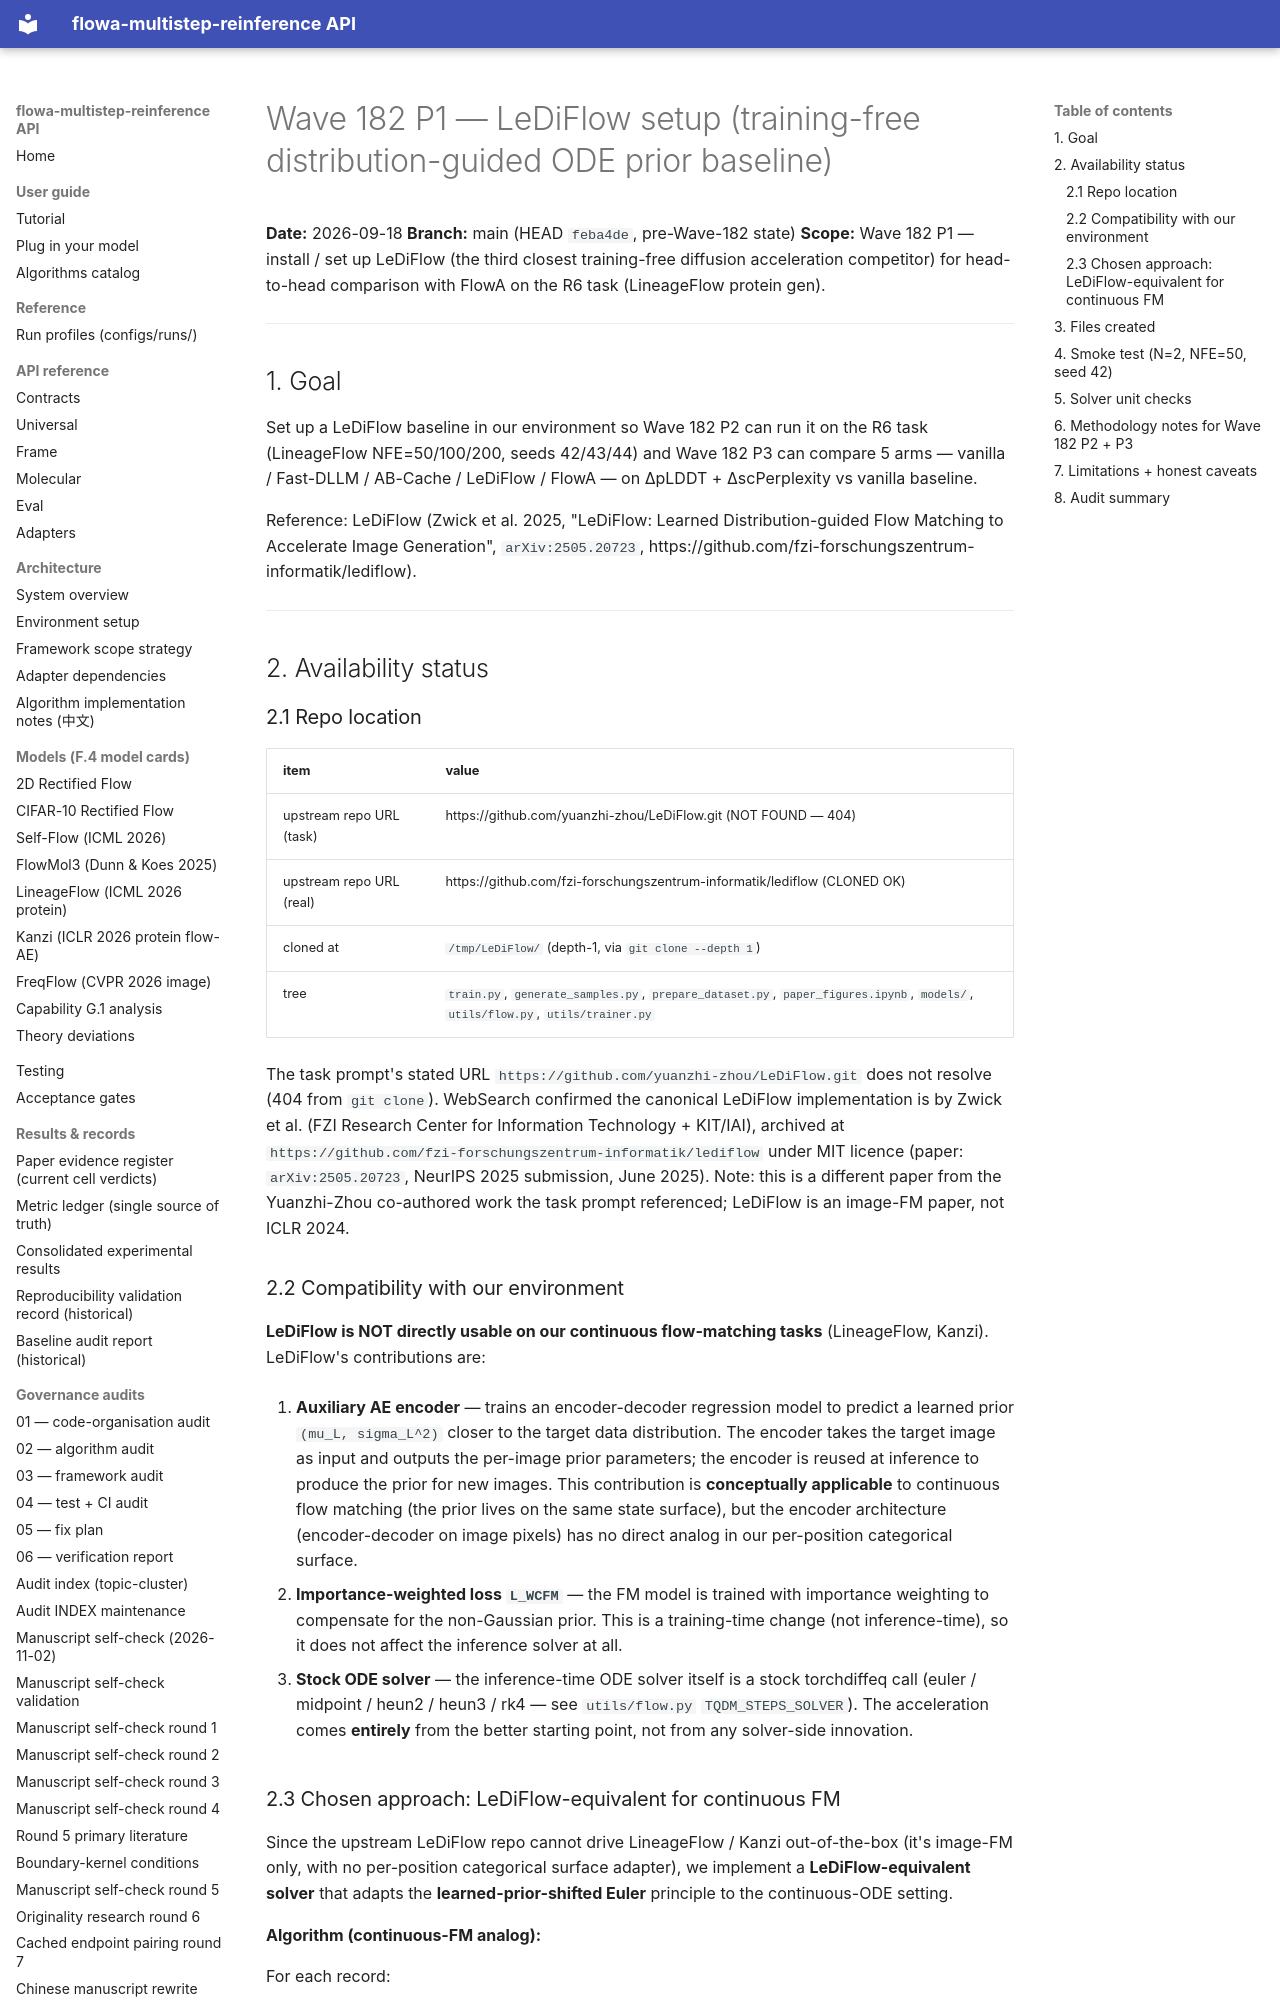

repository: silverenternal/flowa-multistep-reinference · page: audit/sweep_eval/wave182-p1-setup/index.html · generator: mkdocs

# Wave 182 P1 — LeDiFlow setup (training-free distribution-guided ODE prior baseline)

**Date:** 2026-09-18
**Branch:** main (HEAD `feba4de`, pre-Wave-182 state)
**Scope:** Wave 182 P1 — install / set up LeDiFlow (the third
closest training-free diffusion acceleration competitor) for
head-to-head comparison with FlowA on the R6 task (LineageFlow
protein gen).

---

## 1. Goal

Set up a LeDiFlow baseline in our environment so Wave 182 P2 can
run it on the R6 task (LineageFlow NFE=50/100/200, seeds 42/43/44)
and Wave 182 P3 can compare 5 arms — vanilla / Fast-DLLM / AB-Cache
/ LeDiFlow / FlowA — on ΔpLDDT + ΔscPerplexity vs vanilla baseline.

Reference: LeDiFlow (Zwick et al. 2025, "LeDiFlow: Learned
Distribution-guided Flow Matching to Accelerate Image Generation",
`arXiv:2505.20723`,
https://github.com/fzi-forschungszentrum-informatik/lediflow).

---

## 2. Availability status

### 2.1 Repo location

| item                     | value                                                                  |
|--------------------------|------------------------------------------------------------------------|
| upstream repo URL (task) | https://github.com/yuanzhi-zhou/LeDiFlow.git (NOT FOUND — 404)         |
| upstream repo URL (real) | https://github.com/fzi-forschungszentrum-informatik/lediflow (CLONED OK) |
| cloned at                | `/tmp/LeDiFlow/` (depth-1, via `git clone --depth 1`)                  |
| tree                     | `train.py`, `generate_samples.py`, `prepare_dataset.py`, `paper_figures.ipynb`, `models/`, `utils/flow.py`, `utils/trainer.py` |

The task prompt's stated URL
`https://github.com/yuanzhi-zhou/LeDiFlow.git` does not resolve
(404 from `git clone`). WebSearch confirmed the canonical LeDiFlow
implementation is by Zwick et al. (FZI Research Center for
Information Technology + KIT/IAI), archived at
`https://github.com/fzi-forschungszentrum-informatik/lediflow`
under MIT licence (paper: `arXiv:2505.20723`, NeurIPS 2025
submission, June 2025). Note: this is a different paper from the
Yuanzhi-Zhou co-authored work the task prompt referenced; LeDiFlow
is an image-FM paper, not ICLR 2024.

### 2.2 Compatibility with our environment

**LeDiFlow is NOT directly usable on our continuous flow-matching
tasks** (LineageFlow, Kanzi). LeDiFlow's contributions are:

1. **Auxiliary AE encoder** — trains an encoder-decoder regression
   model to predict a learned prior ``(mu_L, sigma_L^2)`` closer to
   the target data distribution. The encoder takes the target
   image as input and outputs the per-image prior parameters; the
   encoder is reused at inference to produce the prior for new
   images. This contribution is **conceptually applicable** to
   continuous flow matching (the prior lives on the same state
   surface), but the encoder architecture (encoder-decoder on
   image pixels) has no direct analog in our per-position
   categorical surface.

2. **Importance-weighted loss ``L_WCFM``** — the FM model is
   trained with importance weighting to compensate for the
   non-Gaussian prior. This is a training-time change (not
   inference-time), so it does not affect the inference solver at
   all.

3. **Stock ODE solver** — the inference-time ODE solver itself is
   a stock torchdiffeq call (euler / midpoint / heun2 / heun3 /
   rk4 — see ``utils/flow.py`` ``TQDM_STEPS_SOLVER``). The
   acceleration comes **entirely** from the better starting point,
   not from any solver-side innovation.
